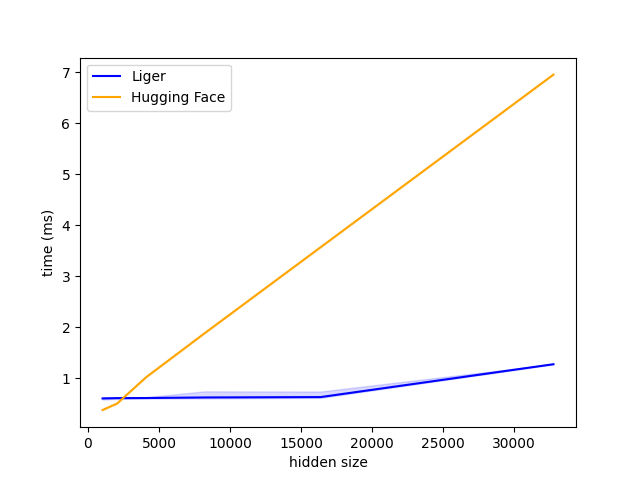

Data behind this chart, as committed beside it:
N, Liger, Hugging Face
1024, 0.6, 0.4
2048, 0.6, 0.5
4096, 0.6, 1.0
8192, 0.6, 1.9
16384, 0.6, 3.6
32768, 1.3, 6.9
